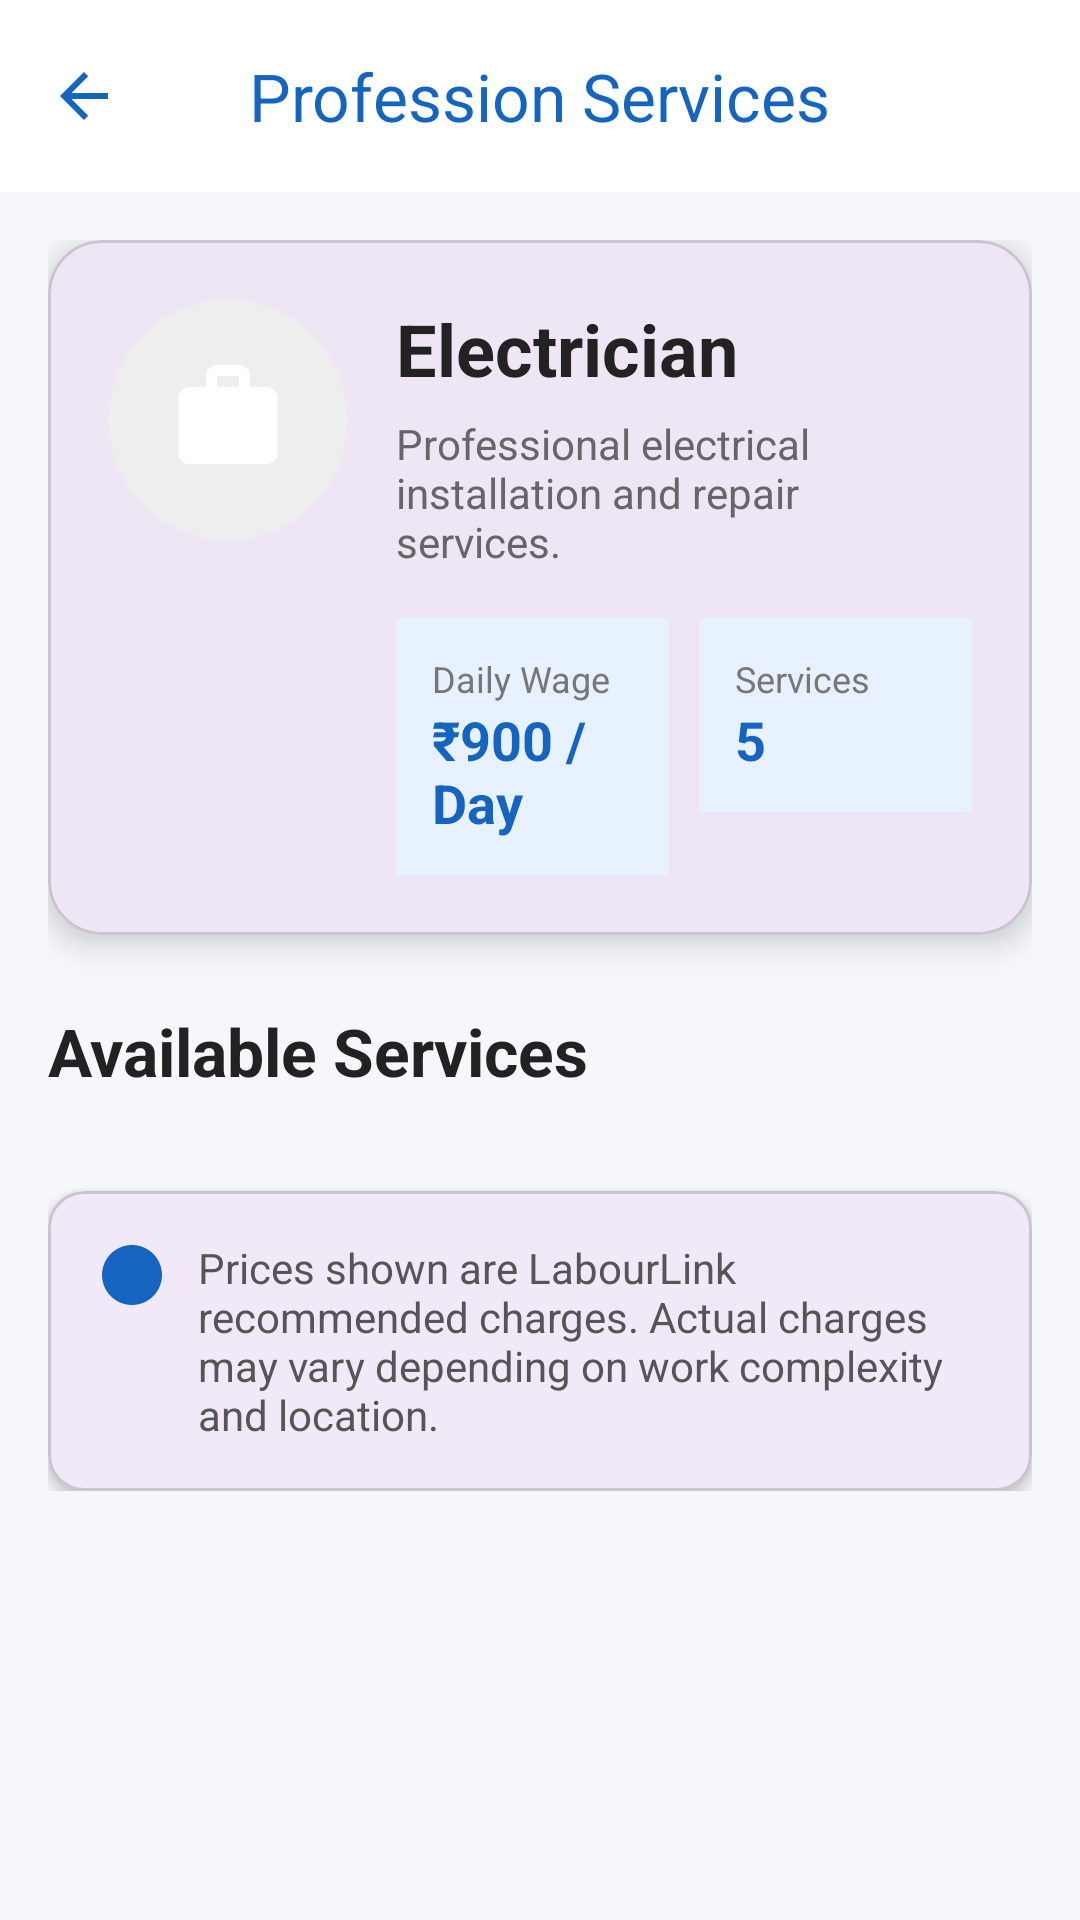

Produce the Android XML layout that renders to this screen, including the resource entries it uses.
<!-- AndroidManifest.xml: application theme Theme.LabourLink -->
<!-- res/layout/activity_profession_services.xml -->
<?xml version="1.0" encoding="utf-8"?>
<LinearLayout
    xmlns:android="http://schemas.android.com/apk/res/android"
    xmlns:app="http://schemas.android.com/apk/res-auto"
    xmlns:tools="http://schemas.android.com/tools"
    android:layout_width="match_parent"
    android:layout_height="match_parent"
    android:orientation="vertical"
    android:background="#F5F7FB">

    

    <com.google.android.material.appbar.MaterialToolbar
        android:id="@+id/toolbar"
        android:layout_width="match_parent"
        android:layout_height="?attr/actionBarSize"
        android:background="@color/white"
        android:elevation="4dp"
        app:navigationIcon="@drawable/ic_arrow_back"
        app:title="Profession Services"
        app:titleCentered="true"
        app:titleTextColor="#1565C0" />



        <LinearLayout
            android:layout_width="match_parent"
            android:layout_height="wrap_content"
            android:orientation="vertical"
            android:padding="16dp">

            

            <com.google.android.material.card.MaterialCardView
                android:layout_width="match_parent"
                android:layout_height="wrap_content"
                app:cardCornerRadius="18dp"
                app:cardElevation="6dp">

                <LinearLayout
                    android:layout_width="match_parent"
                    android:layout_height="wrap_content"
                    android:orientation="horizontal"
                    android:padding="20dp">

                    <ImageView
                        android:id="@+id/professionIcon"
                        android:layout_width="80dp"
                        android:layout_height="80dp"
                        android:background="@drawable/circle_bg"
                        android:padding="18dp"
                        android:src="@drawable/ic_work"
                        app:tint="@android:color/white" />

                    <LinearLayout
                        android:layout_width="0dp"
                        android:layout_height="wrap_content"
                        android:layout_marginStart="16dp"
                        android:layout_weight="1"
                        android:orientation="vertical">

                        <TextView
                            android:id="@+id/professionName"
                            android:layout_width="wrap_content"
                            android:layout_height="wrap_content"
                            android:text="Electrician"
                            android:textColor="#222222"
                            android:textSize="24sp"
                            android:textStyle="bold" />

                        <TextView
                            android:id="@+id/professionDescription"
                            android:layout_width="wrap_content"
                            android:layout_height="wrap_content"
                            android:layout_marginTop="6dp"
                            android:text="Professional electrical installation and repair services."
                            android:textColor="#666666"
                            android:textSize="14sp" />

                        <LinearLayout
                            android:layout_width="match_parent"
                            android:layout_height="wrap_content"
                            android:layout_marginTop="16dp"
                            android:orientation="horizontal">

                            <LinearLayout
                                android:layout_width="0dp"
                                android:layout_height="wrap_content"
                                android:layout_weight="1"
                                android:background="#E8F1FF"
                                android:padding="12dp"
                                android:orientation="vertical">

                                <TextView
                                    android:layout_width="wrap_content"
                                    android:layout_height="wrap_content"
                                    android:text="Daily Wage"
                                    android:textSize="12sp"
                                    android:textColor="#777777" />

                                <TextView
                                    android:id="@+id/dailyWage"
                                    android:layout_width="wrap_content"
                                    android:layout_height="wrap_content"
                                    android:text="₹900 / Day"
                                    android:textStyle="bold"
                                    android:textSize="18sp"
                                    android:textColor="#1565C0" />

                            </LinearLayout>

                            <Space
                                android:layout_width="10dp"
                                android:layout_height="wrap_content" />

                            <LinearLayout
                                android:layout_width="0dp"
                                android:layout_height="wrap_content"
                                android:layout_weight="1"
                                android:background="#E8F1FF"
                                android:padding="12dp"
                                android:orientation="vertical">

                                <TextView
                                    android:layout_width="wrap_content"
                                    android:layout_height="wrap_content"
                                    android:text="Services"
                                    android:textSize="12sp"
                                    android:textColor="#777777" />

                                <TextView
                                    android:id="@+id/totalServices"
                                    android:layout_width="wrap_content"
                                    android:layout_height="wrap_content"
                                    android:text="5"
                                    android:textStyle="bold"
                                    android:textSize="18sp"
                                    android:textColor="#1565C0" />

                            </LinearLayout>

                        </LinearLayout>

                    </LinearLayout>

                </LinearLayout>

            </com.google.android.material.card.MaterialCardView>

            

            <TextView
                android:layout_width="wrap_content"
                android:layout_height="wrap_content"
                android:layout_marginTop="24dp"
                android:layout_marginBottom="12dp"
                android:text="Available Services"
                android:textColor="#222222"
                android:textSize="22sp"
                android:textStyle="bold" />

            

            <androidx.recyclerview.widget.RecyclerView
                android:id="@+id/recyclerServices"
                android:layout_width="match_parent"
                android:layout_height="0dp"
                android:layout_weight="1"
                tools:listitem="@layout/item_service" />
            

            <com.google.android.material.card.MaterialCardView
                android:layout_width="match_parent"
                android:layout_height="wrap_content"
                android:layout_marginTop="20dp"
                app:cardCornerRadius="12dp"
                app:cardElevation="3dp">

                <LinearLayout
                    android:layout_width="match_parent"
                    android:layout_height="wrap_content"
                    android:orientation="horizontal"
                    android:padding="16dp">

                    <ImageView
                        android:layout_width="24dp"
                        android:layout_height="24dp"
                        android:src="@drawable/ic_info"
                        app:tint="#1565C0" />

                    <TextView
                        android:layout_width="0dp"
                        android:layout_height="wrap_content"
                        android:layout_marginStart="10dp"
                        android:layout_weight="1"
                        android:text="Prices shown are LabourLink recommended charges. Actual charges may vary depending on work complexity and location."
                        android:textColor="#555555"
                        android:textSize="14sp" />

                </LinearLayout>

            </com.google.android.material.card.MaterialCardView>

        </LinearLayout>


</LinearLayout>
<!-- res/layout/item_service.xml (included above) -->
<?xml version="1.0" encoding="utf-8"?>
<com.google.android.material.card.MaterialCardView
    xmlns:android="http://schemas.android.com/apk/res/android"
    xmlns:app="http://schemas.android.com/apk/res-auto"
    android:layout_width="match_parent"
    android:layout_height="wrap_content"
    android:layout_marginBottom="12dp"
    app:cardCornerRadius="16dp"
    app:cardElevation="4dp">

    <LinearLayout
        android:layout_width="match_parent"
        android:layout_height="wrap_content"
        android:orientation="vertical"
        android:padding="16dp">

        <LinearLayout
            android:layout_width="match_parent"
            android:layout_height="wrap_content"
            android:gravity="center_vertical"
            android:orientation="horizontal">

            <TextView
                android:id="@+id/txtServiceName"
                android:layout_width="0dp"
                android:layout_height="wrap_content"
                android:layout_weight="1"
                android:text="Fan Installation"
                android:textColor="#222222"
                android:textSize="18sp"
                android:textStyle="bold" />

            <TextView
                android:id="@+id/txtPrice"
                android:layout_width="wrap_content"
                android:layout_height="wrap_content"
                android:text="₹400"
                android:textColor="#16A34A"
                android:textSize="18sp"
                android:textStyle="bold" />

        </LinearLayout>

        <TextView
            android:id="@+id/txtHours"
            android:layout_width="wrap_content"
            android:layout_height="wrap_content"
            android:layout_marginTop="10dp"
            android:text="Estimated Time : 1 Hour"
            android:textColor="#666666"
            android:textSize="14sp" />

        <TextView
            android:id="@+id/txtDescription"
            android:layout_width="match_parent"
            android:layout_height="wrap_content"
            android:layout_marginTop="10dp"
            android:text="Install ceiling fan safely and securely."
            android:textColor="#555555"
            android:textSize="15sp"
            android:lineSpacingExtra="2dp" />

    </LinearLayout>

</com.google.android.material.card.MaterialCardView>
<!-- resources referenced by this layout -->
<resources>
  <color name="white">#FFFFFF</color>
  <!-- drawable circle_bg (drawable) -->
  <?xml version="1.0" encoding="utf-8"?>
  <shape xmlns:android="http://schemas.android.com/apk/res/android">
  
      <solid android:color="#EEEEEE"/>
  
      <corners android:radius="100dp"/>
  
  </shape>
  <!-- drawable ic_arrow_back (drawable) -->
  <?xml version="1.0" encoding="utf-8"?>
  <vector xmlns:android="http://schemas.android.com/apk/res/android"
      android:width="24dp"
      android:height="24dp"
      android:viewportWidth="24"
      android:viewportHeight="24">
  
      <path
          android:fillColor="#1565C0"
          android:pathData="M20,11H7.83l5.59,-5.59L12,4l-8,8 8,8 1.41,-1.41L7.83,13H20v-2z"/>
  
  </vector>
  <!-- drawable ic_info (drawable) -->
  <?xml version="1.0" encoding="utf-8"?>
  <vector xmlns:android="http://schemas.android.com/apk/res/android"
      android:width="24dp"
      android:height="24dp"
      android:viewportWidth="24"
      android:viewportHeight="24">
  
      <path
          android:fillColor="#2563EB"
          android:pathData="M11,9h2V7h-2v2zm0,8h2v-6h-2v6zm1,-15C6.48,2 2,6.48 2,12s4.48,10 10,10 10,-4.48 10,-10S17.52,2 12,2z"/>
  
  </vector>
  <!-- drawable ic_work (drawable) -->
  <?xml version="1.0" encoding="utf-8"?>
  <vector xmlns:android="http://schemas.android.com/apk/res/android"
      android:width="24dp"
      android:height="24dp"
      android:viewportWidth="24"
      android:viewportHeight="24">
  
      <path
          android:fillColor="#FFFFFF"
          android:pathData="M10,2h4a2,2 0 0 1 2,2v2h3a2,2 0 0 1 2,2v10a2,2 0 0 1 -2,2H5a2,2 0 0 1 -2,-2V8a2,2 0 0 1 2,-2h3V4a2,2 0 0 1 2,-2zm0,4h4V4h-4v2z"/>
  
  </vector>
  <style name="Theme.LabourLink" parent="Base.Theme.LabourLink" />
  <style name="Base.Theme.LabourLink" parent="Theme.Material3.DayNight.NoActionBar">
          
          
      </style>
</resources>
